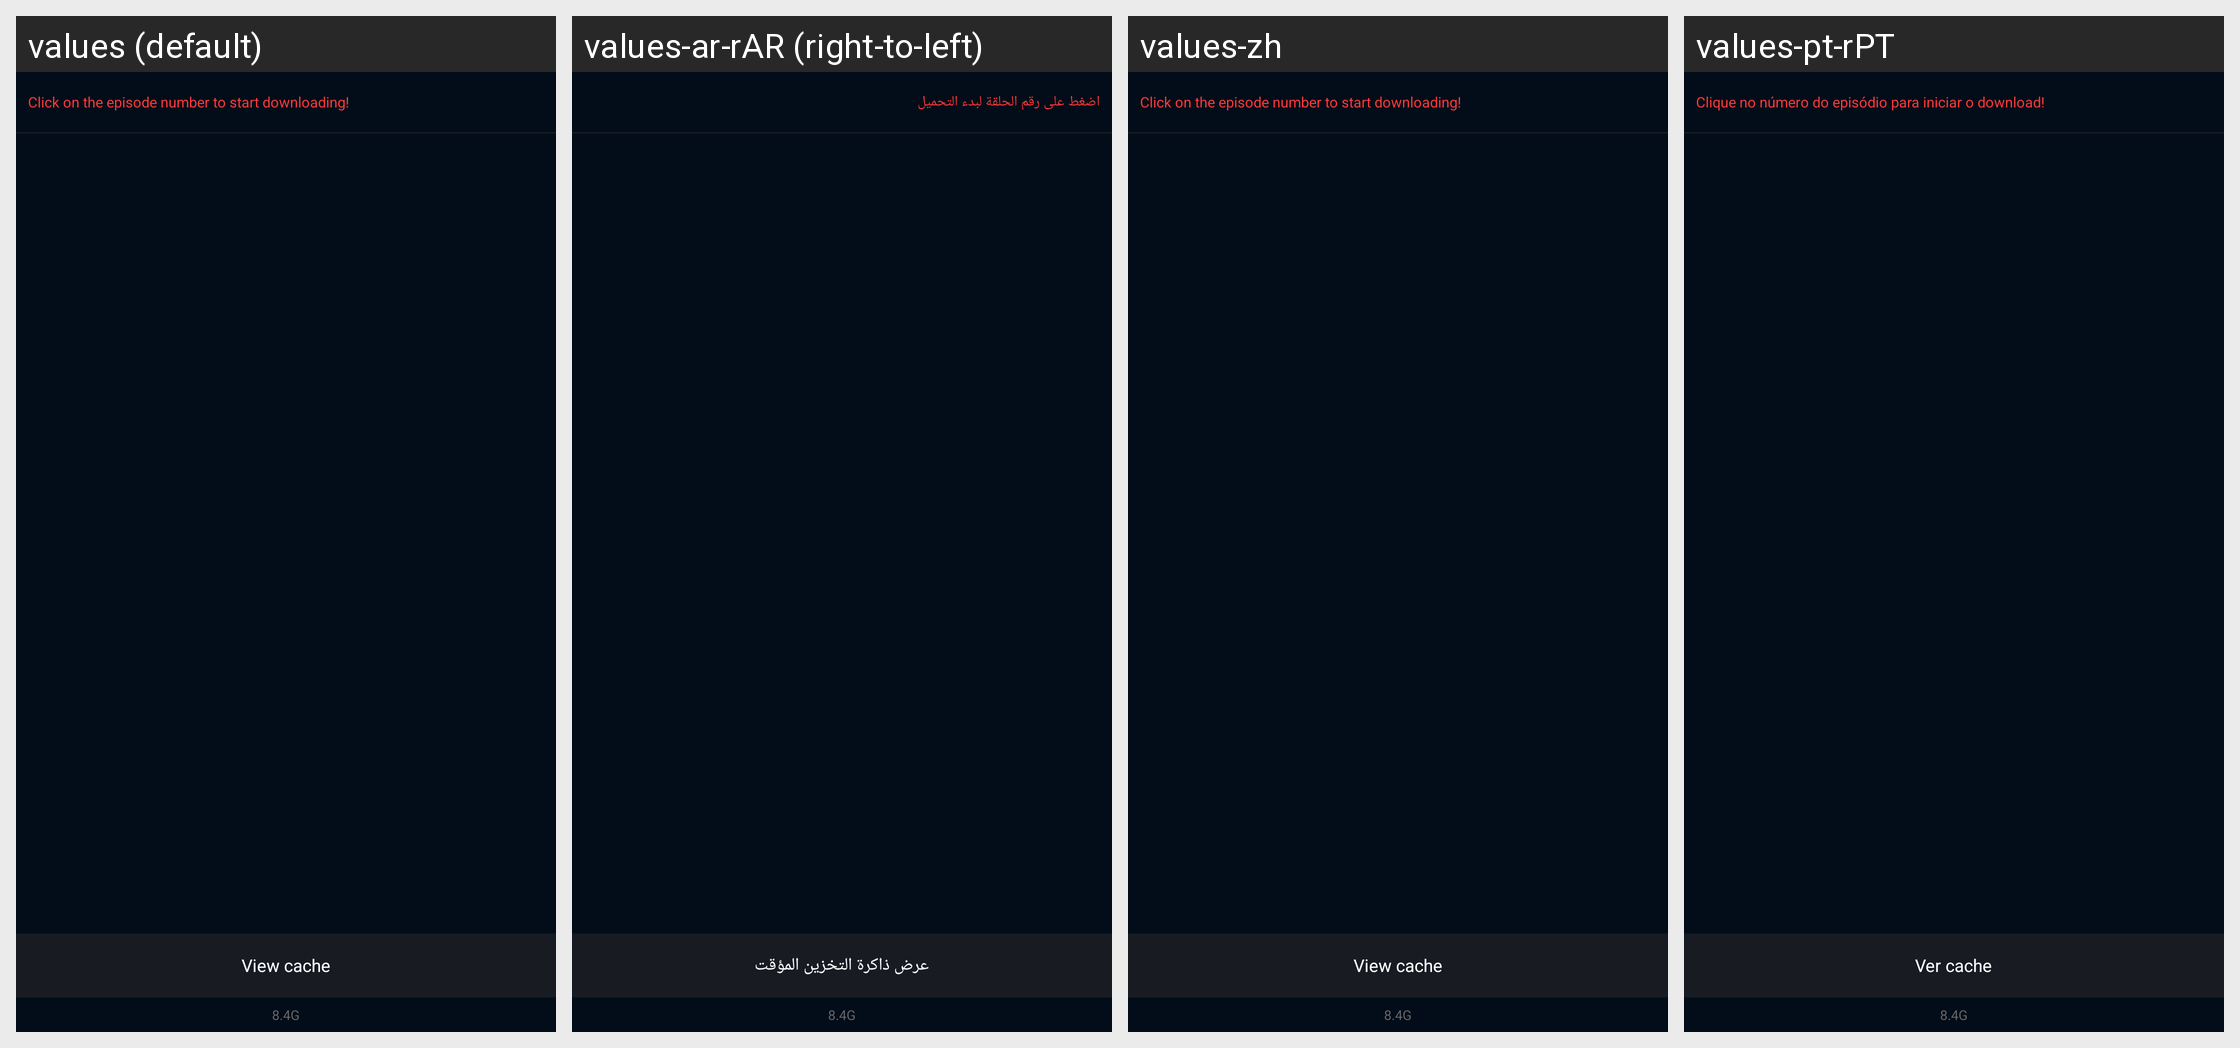

Translations of the strings shown on this Android screen, per locale in the grid:
Android screen res/layout/pop_layout_video_detail_variety_download.xml rendered under 4 locales, left to right: values (default), values-ar-rAR (right-to-left), values-zh, values-pt-rPT. Device: Nexus 5 (rendered at 1080×1920; each locale shown at half size, 540×960, under a caption strip naming it); theme BrowserTheme.
Other locales in the repository, not shown: values-af, values-am, values-ar, values-as, values-az, values-be, values-bg, values-bn, values-bs, values-ca, values-cs, values-da, values-de, values-el, values-en, values-en-rAU, values-en-rGB, values-en-rUS, values-es, values-es-rES, values-es-rMX, values-es-rUS, values-et, values-eu, values-fa, values-fi, values-fr, values-fr-rCA, values-fr-rFR, values-gl, values-gu, values-hi, values-hi-rIN, values-hr, values-hu, values-hy, values-id, values-in, values-in-rID, values-is, values-it, values-it-rIT, values-iw, values-ja, values-ka, values-kk, values-km, values-kn, values-ko, values-ky, values-lo, values-lt, values-lv, values-mk, values-ml, values-ml-rIN, values-mn, values-mr, values-ms, values-my, values-nb, values-ne, values-nl, values-or, values-pa, values-pl, values-pt, values-pt-rBR, values-ro, values-ru, values-ru-rRU, values-si, values-sk, values-sl, values-sq, values-sr, values-sv, values-sw, values-ta, values-ta-rIN, values-te, values-te-rIN, values-th, values-th-rTH, values-tl, values-tr, values-uk, values-ur, values-uz, values-vi, values-vi-rVN, values-zh-rCN, values-zh-rHK, values-zh-rTW, values-zu.
Strings drawn on this screen, with the default value and each locale's value (text and hints the layout hard-codes, and strings that could not be matched under every locale, appear in the picture but are not listed):

text_home_video_detail_open_download_title2
  values: Click on the episode number to start downloading!
  values-ar-rAR: اضغط على رقم الحلقة لبدء التحميل
  values-zh: Click on the episode number to start downloading!  [not translated; the default value is used]
  values-pt-rPT: Clique no número do episódio para iniciar o download!

text_home_video_detail_open_download
  values: View cache
  values-ar-rAR: عرض ذاكرة التخزين المؤقت
  values-zh: View cache  [not translated; the default value is used]
  values-pt-rPT: Ver cache
